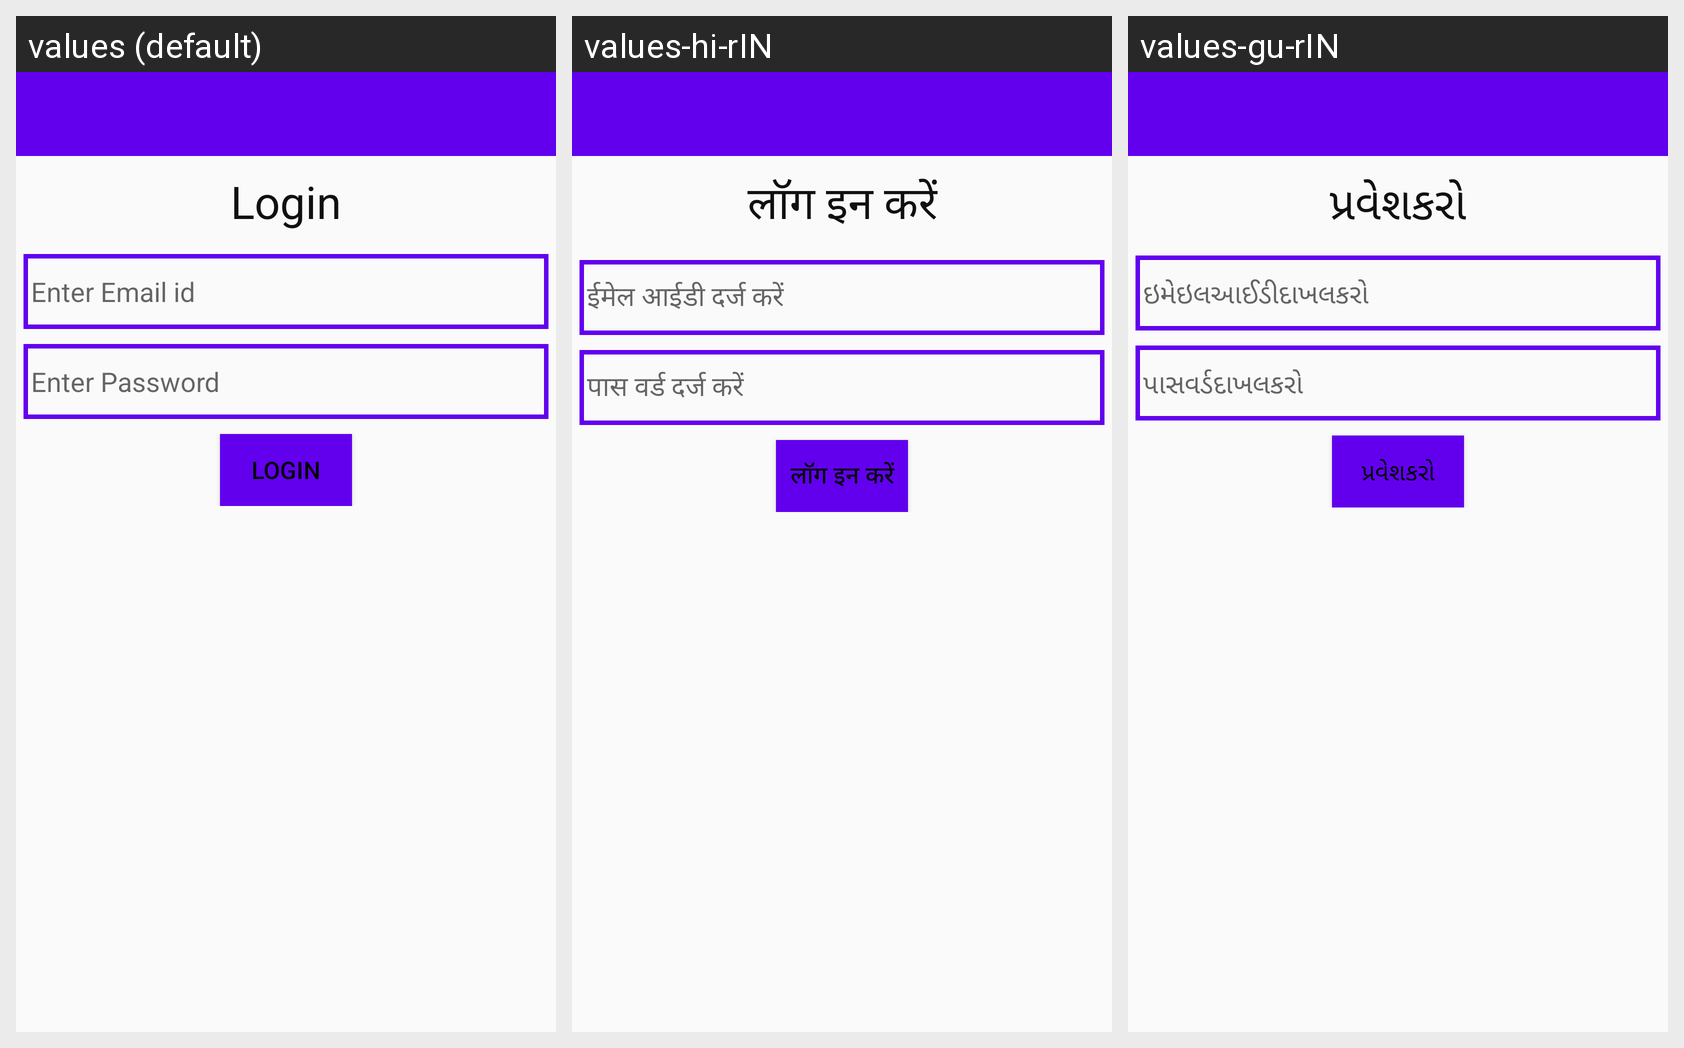

For this localized Android screen grid, give each drawn string resource with its value in every locale shown.
Android screen res/layout/activity_student_login.xml rendered under 3 locales, left to right: values (default), values-hi-rIN, values-gu-rIN. Device: Nexus 5 (rendered at 1080×1920; each locale shown at half size, 540×960, under a caption strip naming it); theme Theme.AMTSDEMO.
Strings drawn on this screen, with the default value and each locale's value (text and hints the layout hard-codes, and strings that could not be matched under every locale, appear in the picture but are not listed):

Login
  values: Login
  values-hi-rIN: लॉग इन करें
  values-gu-rIN: પ્રવેશકરો

email
  values: Enter Email id
  values-hi-rIN: ईमेल आईडी दर्ज करें
  values-gu-rIN: ઇમેઇલઆઈડીદાખલકરો

Password
  values: Enter Password
  values-hi-rIN: पास वर्ड दर्ज करें
  values-gu-rIN: પાસવર્ડદાખલકરો

login
  values: Login
  values-hi-rIN: लॉग इन करें
  values-gu-rIN: પ્રવેશકરો
